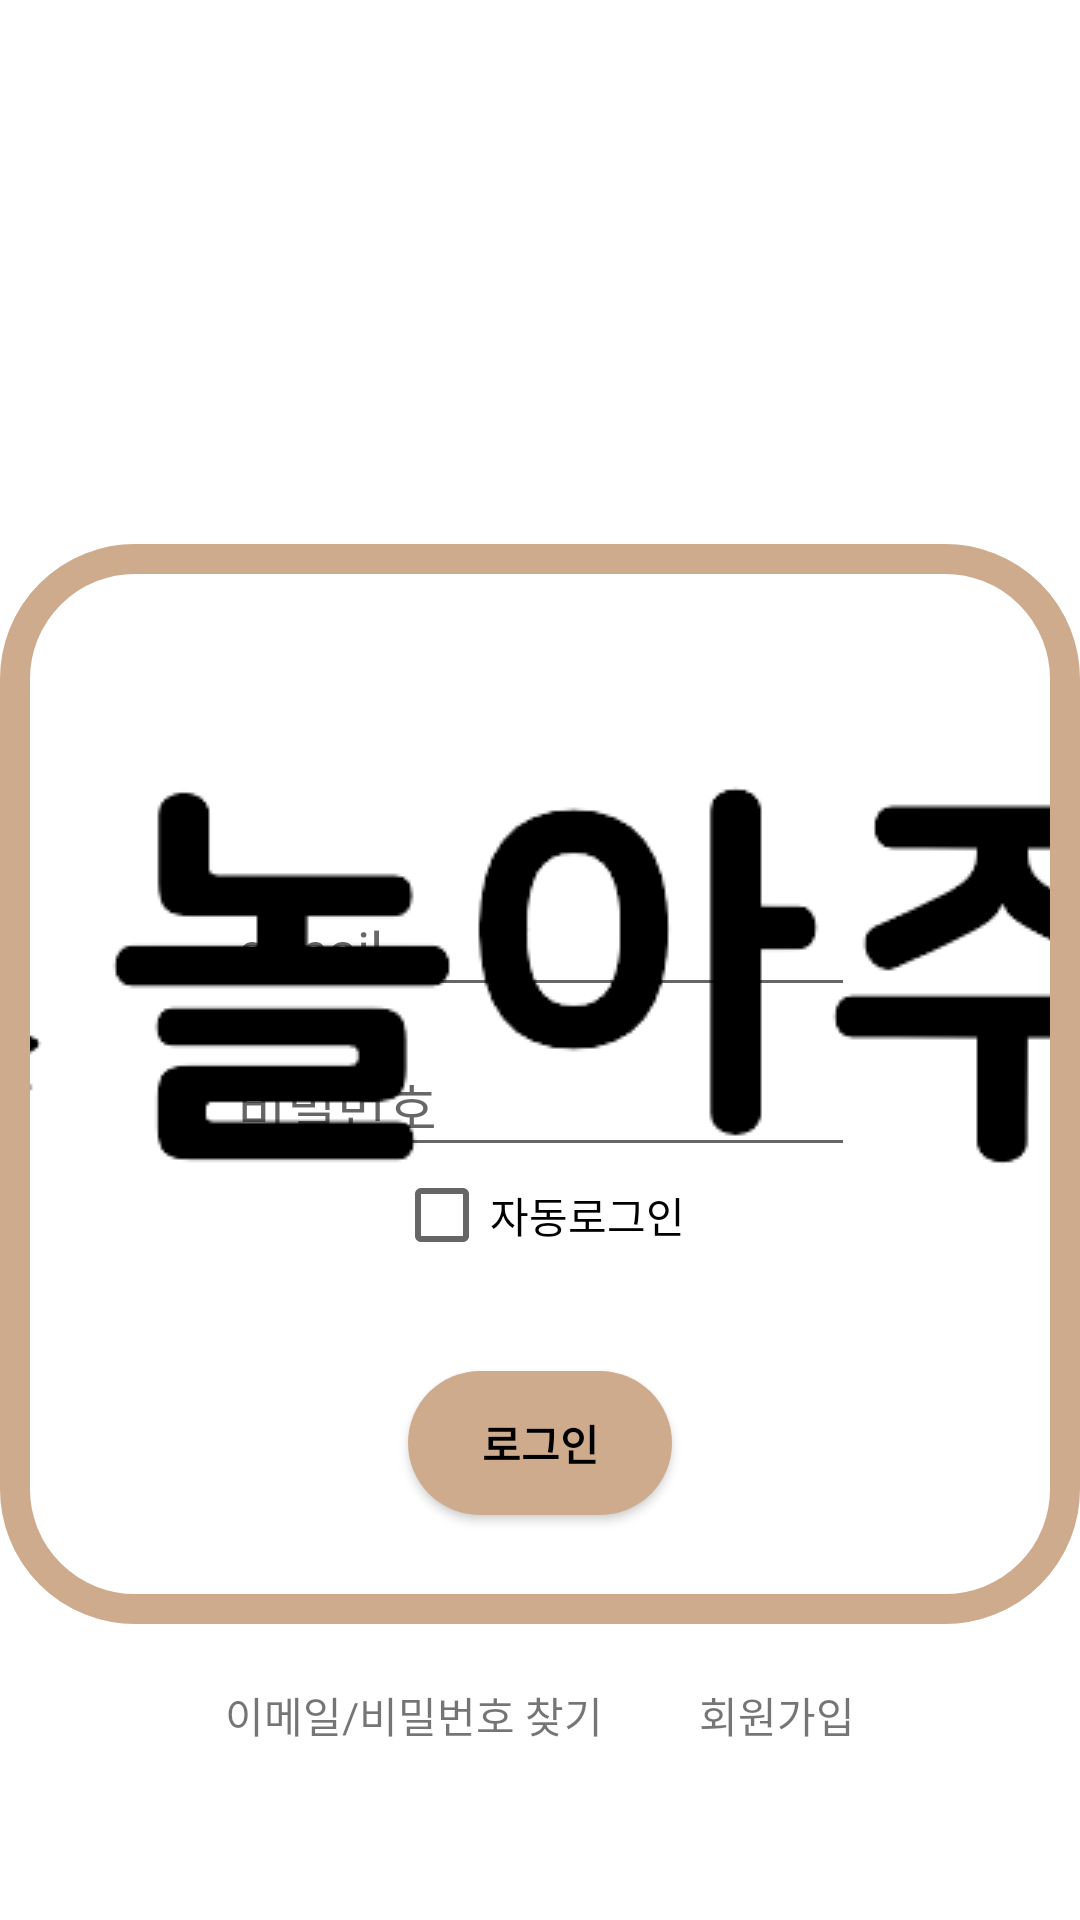

Reconstruct the res/layout file that produces this screen, plus the resources it refers to.
<!-- AndroidManifest.xml: activity theme SplashTheme -->
<!-- res/layout/login.xml -->
<?xml version="1.0" encoding="utf-8"?>
<androidx.constraintlayout.widget.ConstraintLayout xmlns:android="http://schemas.android.com/apk/res/android"
    xmlns:tools="http://schemas.android.com/tools"
    android:layout_width="match_parent"
    android:layout_height="match_parent"
    xmlns:app="http://schemas.android.com/apk/res-auto"
    android:layout_margin="20dp"
    android:layout_marginTop="100dp"
    >

    <androidx.constraintlayout.widget.ConstraintLayout
        app:layout_constraintTop_toTopOf="parent"
        app:layout_constraintBottom_toBottomOf="parent"
        android:layout_width="match_parent"
        android:layout_height="wrap_content">

        <View
            android:id="@+id/login_frame"
            android:layout_width="match_parent"
            android:layout_height="0dp"
            android:layout_marginTop="-77dp"
            android:background="@drawable/rect"
            app:layout_constraintDimensionRatio="1"
            app:layout_constraintTop_toBottomOf="@+id/login_dog" />
        <ImageView
            android:id="@+id/login_dog"
            android:layout_width="200dp"
            android:layout_height="200dp"
            android:adjustViewBounds="true"
            android:src="@drawable/dog1"
            app:layout_constraintLeft_toLeftOf="parent"
            app:layout_constraintRight_toRightOf="parent"
            app:layout_constraintTop_toTopOf="parent" />
        <LinearLayout
            android:id="@+id/login_linear1"
            android:layout_width="match_parent"
            android:layout_height="wrap_content"
            android:orientation="vertical"
            app:layout_constraintTop_toBottomOf="@+id/login_dog"
            app:layout_constraintBottom_toTopOf="@+id/login_button"
            android:gravity="center"
            >

            <EditText
                android:id="@+id/login_email"
                android:layout_width="wrap_content"
                android:layout_height="wrap_content"
                android:ems="10"
                android:hint="e-mail"
                android:inputType="textEmailAddress"
                app:layout_constraintLeft_toLeftOf="parent"
                app:layout_constraintRight_toRightOf="parent"
                app:layout_constraintTop_toBottomOf="@+id/login_dog" />

            <EditText
                android:id="@+id/login_password"
                android:layout_width="wrap_content"
                android:layout_height="wrap_content"
                android:layout_marginTop="10dp"
                android:ems="10"
                android:hint="비밀번호"
                android:inputType="textPassword"
                app:layout_constraintLeft_toLeftOf="parent"
                app:layout_constraintRight_toRightOf="parent"
                app:layout_constraintTop_toBottomOf="@+id/login_email"/>
            <CheckBox
                android:id="@+id/login_checkbox"
                android:layout_width="wrap_content"
                android:layout_height="wrap_content"
                android:text="자동로그인"/>
        </LinearLayout>

        <Button
            android:id="@+id/login_button"
            android:layout_width="wrap_content"
            android:layout_height="wrap_content"
            android:background="@drawable/rect_button"
            android:gravity="center"
            android:text="로그인"
            android:textColor="@color/black"
            android:textStyle="bold"
            app:layout_constraintBottom_toBottomOf="@+id/login_frame"
            app:layout_constraintLeft_toLeftOf="parent"
            app:layout_constraintRight_toRightOf="parent"
            app:layout_constraintTop_toBottomOf="@+id/login_linear1"
            />
        <LinearLayout
            android:layout_width="match_parent"
            android:layout_height="wrap_content"
            app:layout_constraintTop_toBottomOf="@+id/login_frame"
            android:layout_margin="20dp"
            android:gravity="center_horizontal"
            >
            <TextView
                android:id="@+id/login_find"
                android:layout_width="wrap_content"
                android:layout_height="wrap_content"
                android:layout_marginEnd="16dp"
                android:text="이메일/비밀번호 찾기"
                app:layout_constraintEnd_toStartOf="@+id/login_make"
                app:layout_constraintTop_toBottomOf="@+id/login_frame"
                />

            <TextView
                android:id="@+id/login_make"
                android:layout_width="wrap_content"
                android:layout_height="wrap_content"
                android:layout_marginStart="16dp"
                android:text="회원가입"
                app:layout_constraintStart_toEndOf="@+id/login_find"
                app:layout_constraintTop_toBottomOf="@+id/login_frame"
                />
        </LinearLayout>
    </androidx.constraintlayout.widget.ConstraintLayout>

</androidx.constraintlayout.widget.ConstraintLayout>
<!-- resources referenced by this layout -->
<resources>
  <color name="black">#FF000000</color>
  <!-- drawable rect (drawable) -->
  <?xml version="1.0" encoding="utf-8"?>
  <shape xmlns:android="http://schemas.android.com/apk/res/android"
      android:shape="rectangle">
      <corners
          android:radius="40dp"/>
      <stroke
          android:width="10dp"
          android:color="#CFAB8D"
          />
  </shape>
  <!-- drawable rect_button (drawable) -->
  <?xml version="1.0" encoding="utf-8"?>
  <shape xmlns:android="http://schemas.android.com/apk/res/android"
      android:shape="rectangle">
      <corners
          android:radius="100dp"/>
      <size
          android:height="25dp"
          android:width="80dp"/>
      <solid
          android:color="#CFAB8D"/>
  </shape>
  <style name="SplashTheme" parent="Theme.AppCompat.Light.DarkActionBar">
          <item name="windowNoTitle">true</item>
          <item name="windowActionBar">false</item>
          <item name="android:windowBackground">@drawable/splash</item>
      </style>
  <!-- drawable splash (drawable) -->
  <?xml version="1.0" encoding="utf-8"?>
  <layer-list xmlns:android="http://schemas.android.com/apk/res/android">
      <item android:drawable="@color/white"/>
      <item android:drawable="@drawable/loading"
          android:gravity="center" />
  
  </layer-list>
  <color name="white">#FFFFFFFF</color>
  <!-- drawable loading: png bitmap (drawable, 45896 bytes) -->
</resources>
